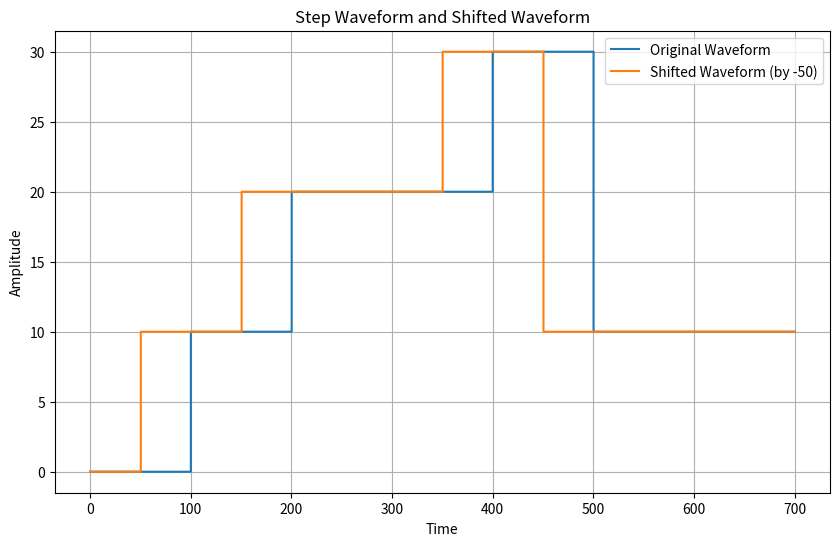

The matplotlib source for this figure:
import numpy as np
import matplotlib.pyplot as plt

def create_step_waveform(t, steps, step_times, shift=0):
    """
    Create a step waveform and its shifted version, then plot both.
    
    Parameters:
    t : array-like, time points where waveform is evaluated
    steps : array-like, step values
    step_times : array-like, times when steps occur
    shift : float, time shift for the shifted waveform (default=0)
    
    Returns:
    wd : numpy array, original waveform values at time points t
    wd_shifted : numpy array, shifted waveform values at time points t
    """
    # Create original waveform
    wd = np.zeros_like(t)
    for i in range(1, len(step_times)):
        mask = (t >= step_times[i-1]) & (t < step_times[i])
        wd[mask] = steps[i-1]
    wd[t >= step_times[-1]] = steps[-1]
    
    # Create shifted waveform
    wd_shifted = np.zeros_like(t)
    shifted_times = [t + shift for t in step_times]
    for i in range(1, len(shifted_times)):
        mask = (t >= shifted_times[i-1]) & (t < shifted_times[i])
        wd_shifted[mask] = steps[i-1]
    wd_shifted[t >= shifted_times[-1]] = steps[-1]
    
    # Plot both waveforms
    plt.figure(figsize=(10, 6))
    plt.step(t, wd, label='Original Waveform', where='post')
    plt.step(t, wd_shifted, label=f'Shifted Waveform (by {shift})', where='post')
    plt.xlabel('Time')
    plt.ylabel('Amplitude')
    plt.title('Step Waveform and Shifted Waveform')
    plt.grid(True)
    plt.legend()
    plt.show()
    
    return wd, wd_shifted

# Example usage
if __name__ == "__main__":
    t = np.linspace(0, 700, 1000)
    steps = [0, 10, 20, 30, 10]
    step_times = [0, 100, 200, 400, 500, 600]
    shift = -50
    waveform, waveform_shifted = create_step_waveform(t, steps, step_times, shift)